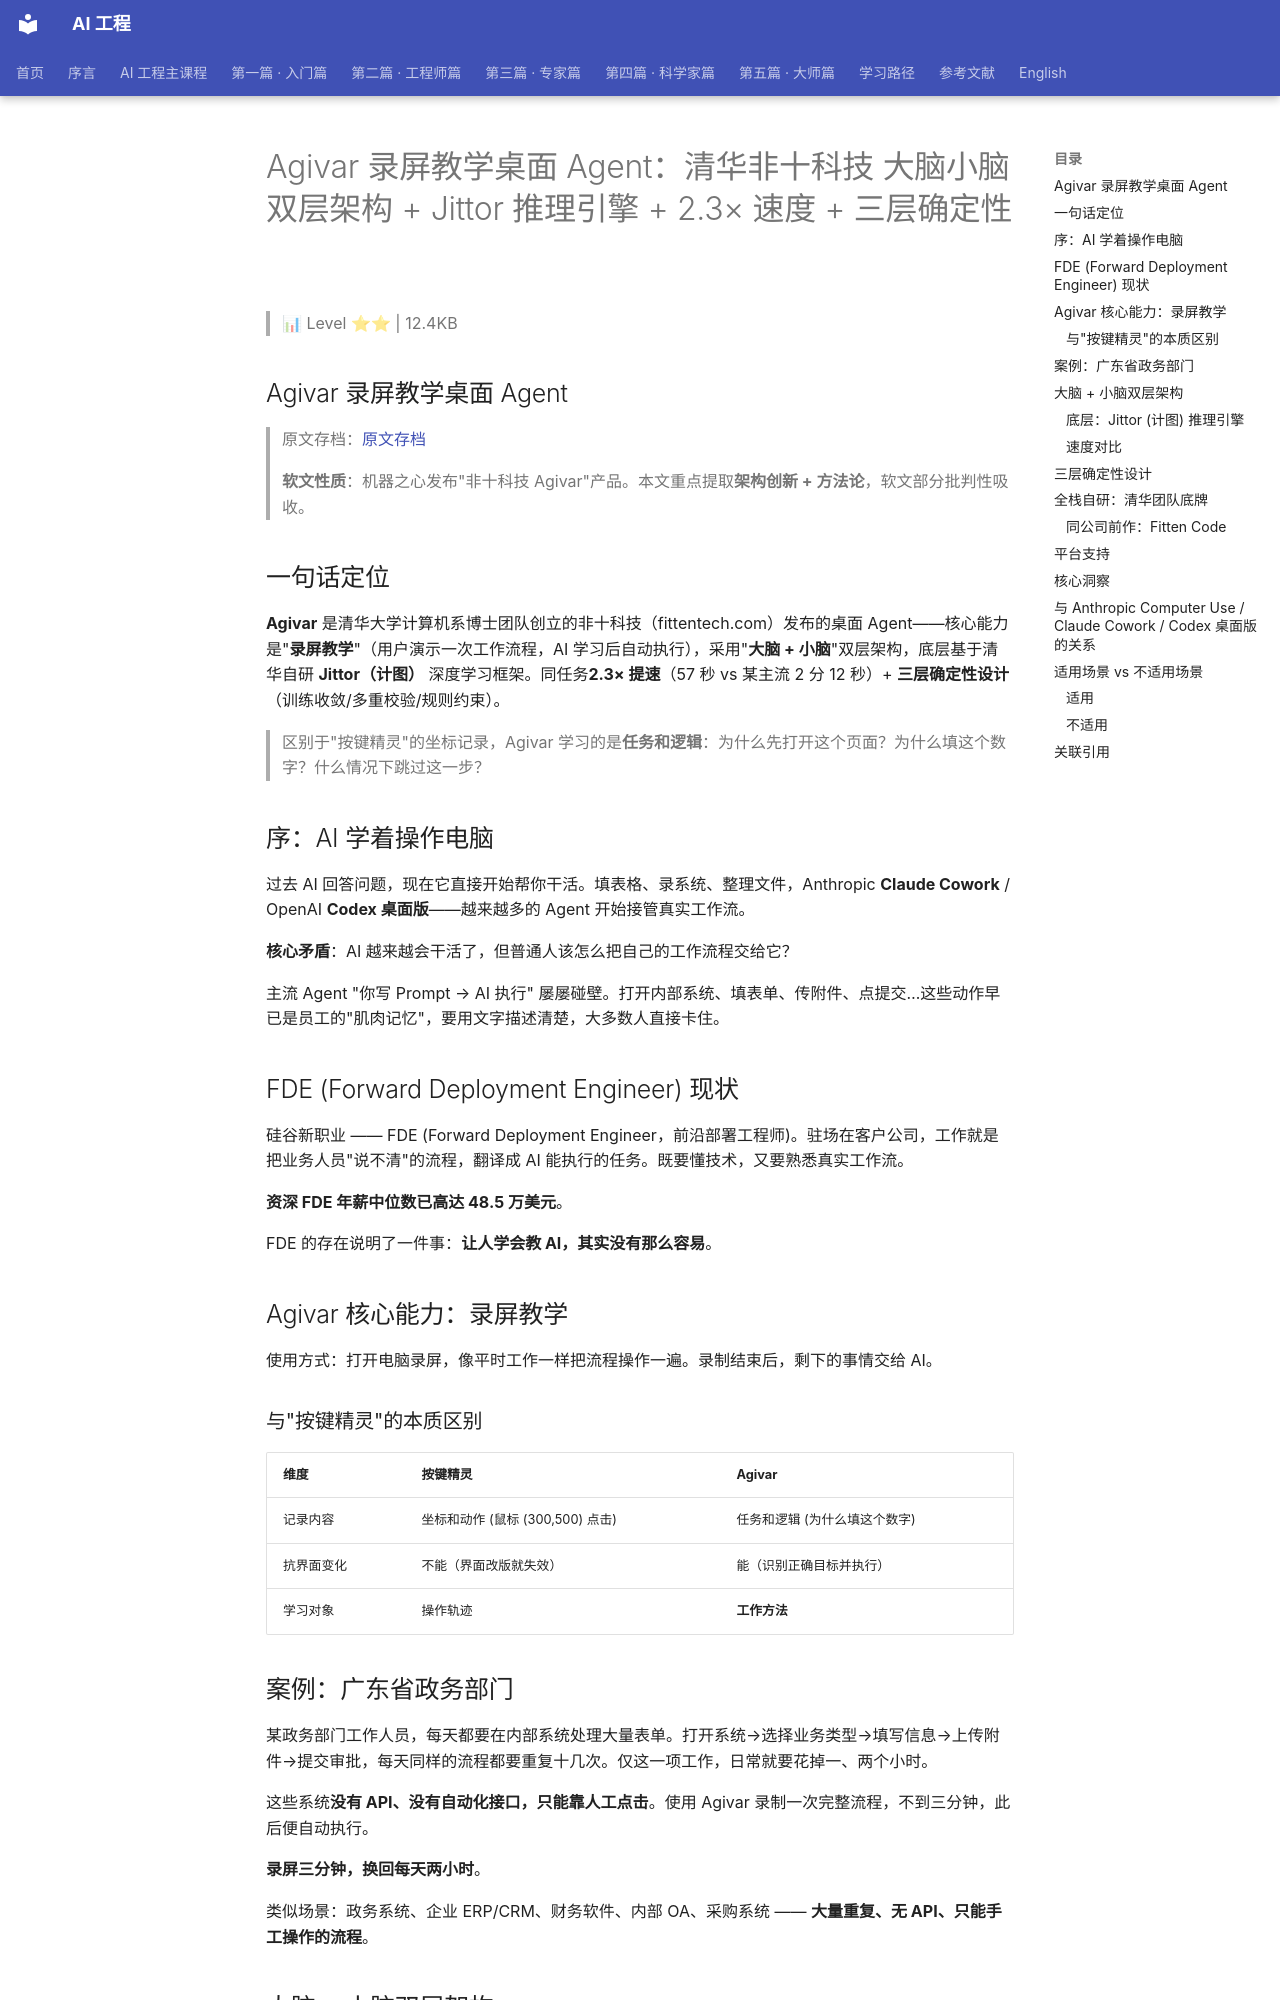

repository: QianJinGuo/wiki-book · page: ch04/041-agivar-agent-jittor-2-3.html · generator: mkdocs

# Agivar 录屏教学桌面 Agent：清华非十科技 大脑小脑双层架构 + Jittor 推理引擎 + 2.3× 速度 + 三层确定性

> 📊 Level ⭐⭐ | 12.4KB

## Agivar 录屏教学桌面 Agent

> 原文存档：[原文存档](https://mp.weixin.qq.com/s/c8xIwgeulISyyuQee7cwnA)

> **软文性质**：机器之心发布"非十科技 Agivar"产品。本文重点提取**架构创新 + 方法论**，软文部分批判性吸收。

## 一句话定位

**Agivar** 是清华大学计算机系博士团队创立的非十科技（fittentech.com）发布的桌面 Agent——核心能力是"**录屏教学**"（用户演示一次工作流程，AI 学习后自动执行），采用"**大脑 + 小脑**"双层架构，底层基于清华自研 **Jittor（计图）** 深度学习框架。同任务**2.3× 提速**（57 秒 vs 某主流 2 分 12 秒）+ **三层确定性设计**（训练收敛/多重校验/规则约束）。

> 区别于"按键精灵"的坐标记录，Agivar 学习的是**任务和逻辑**：为什么先打开这个页面？为什么填这个数字？什么情况下跳过这一步？

## 序：AI 学着操作电脑

过去 AI 回答问题，现在它直接开始帮你干活。填表格、录系统、整理文件，Anthropic **Claude Cowork** / OpenAI **Codex 桌面版**——越来越多的 Agent 开始接管真实工作流。

**核心矛盾**：AI 越来越会干活了，但普通人该怎么把自己的工作流程交给它？

主流 Agent "你写 Prompt → AI 执行" 屡屡碰壁。打开内部系统、填表单、传附件、点提交…这些动作早已是员工的"肌肉记忆"，要用文字描述清楚，大多数人直接卡住。

## FDE (Forward Deployment Engineer) 现状

硅谷新职业 —— FDE (Forward Deployment Engineer，前沿部署工程师)。驻场在客户公司，工作就是把业务人员"说不清"的流程，翻译成 AI 能执行的任务。既要懂技术，又要熟悉真实工作流。

**资深 FDE 年薪中位数已高达 48.5 万美元**。

FDE 的存在说明了一件事：**让人学会教 AI，其实没有那么容易**。

## Agivar 核心能力：录屏教学

使用方式：打开电脑录屏，像平时工作一样把流程操作一遍。录制结束后，剩下的事情交给 AI。

### 与"按键精灵"的本质区别

| 维度 | 按键精灵 | Agivar |
|------|---------|--------|
| 记录内容 | 坐标和动作 (鼠标 (300,500) 点击) | 任务和逻辑 (为什么填这个数字) |
| 抗界面变化 | 不能（界面改版就失效） | 能（识别正确目标并执行） |
| 学习对象 | 操作轨迹 | **工作方法** |

## 案例：广东省政务部门

某政务部门工作人员，每天都要在内部系统处理大量表单。打开系统→选择业务类型→填写信息→上传附件→提交审批，每天同样的流程都要重复十几次。仅这一项工作，日常就要花掉一、两个小时。

这些系统**没有 API、没有自动化接口，只能靠人工点击**。使用 Agivar 录制一次完整流程，不到三分钟，此后便自动执行。

**录屏三分钟，换回每天两小时**。

类似场景：政务系统、企业 ERP/CRM、财务软件、内部 OA、采购系统 —— **大量重复、无 API、只能手工操作的流程**。
